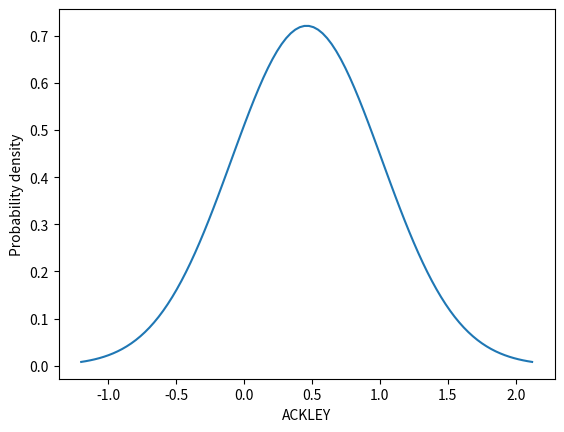
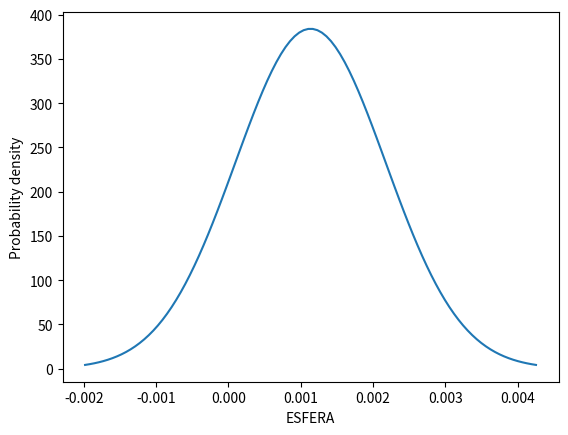
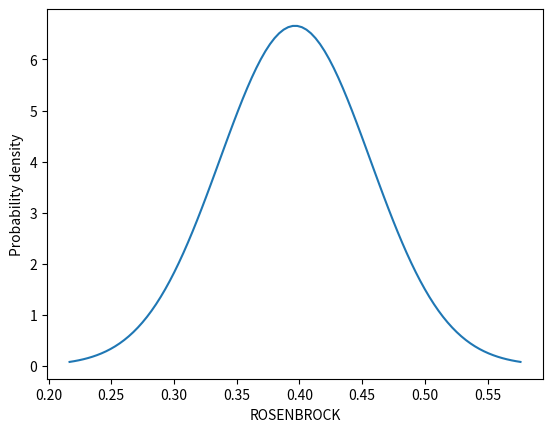

Python code for these plots, in order:
import numpy as np
import matplotlib.pyplot as plt
from scipy.stats import norm

lista_ackley = [0.9804423219142335,
                0.9872088240760395,
                0.0037328684757023975,
                0.9917433355403177,
                0.0005501941684820256,
                0.9881683383410854,
                0.00028753011572909496,
                0.00042543642324163874,
                0.0031756159832293743,
                0.9840175038653329,
                0.9854337106328346,
                1.974934172973195,
                0.005199157432939678,
                0.0015036708814840359,
                0.005897801249182011,
                0.989950737898491,
                0.001883699251132819,
                0.975196279103099,
                0.0010063886300733958,
                0.0006232138505049938,
                0.0001789581585539277,
                0.0002532012106886538,
                0.0010192044779525574,
                0.9863551321050642,
                0.9879104195291742,
                0.00433772641326494,
                0.9884717151477561,
                0.9876451734825671,
                0.003015116628449345,
                0.0005233168514163977]

lista_rosen = [0.3864138546268928,
               0.40724407895293646,
               0.39518297057278373,
               0.3868431501935824,
               0.250946052896725,
               0.34681668012170386,
               0.3891593802228615,
               0.48312482896537495,
               0.44195931525403354,
               0.38014652718074393,
               0.44331373630451637,
               0.3136238643920064,
               0.3485481703339602,
               0.4228311834290936,
               0.400526618500457,
               0.39065410564270053,
               0.29548014866793687,
               0.35114079347395055,
               0.3205467373917983,
               0.40376911638806956,
               0.5109154430493198,
               0.4503192868329917,
               0.35638593640918537,
               0.360964523999877,
               0.4812812904474725,
               0.5073373194384843,
               0.46335977184021265,
               0.411654501375922,
               0.41323533706500165,
               0.3801690535162751]

lista_esfera = [0.0007716407155381251,
                0.0023667382268372054,
                0.0006670085998548214,
                2.8696085590464333e-05,
                0.0012807413314784213,
                0.0029942389945849025,
                0.0028409910287206033,
                0.00047865656942325924,
                0.003045528194065114,
                0.000220838110118345,
                0.00035077473117379587,
                0.0012051506691853923,
                0.00025937018067321524,
                9.051036514597273e-05,
                0.002033404164676438,
                0.0007144515578202774,
                0.0014776372823139701,
                0.0014059961851494674,
                5.769933707635254e-05,
                0.00021974775013786346,
                0.0037543475909552018,
                5.3065500488103795e-06,
                0.0023878048947677403,
                0.0009135001450549967,
                0.0007967532432489747,
                0.0005557700894938153,
                0.0012016303320518179,
                0.0015956435136179393,
                0.00016040069740377123,
                0.00015116771774576062]

mean = np.mean(lista_ackley)
std_dev = np.std(lista_ackley)

# Create a range of x values
x = np.linspace(mean - 3 * std_dev, mean + 3 * std_dev, 100)

# Use the normal distribution to calculate y values
y = norm.pdf(x, mean, std_dev)

# Plot the data
plt.plot(x, y)
plt.xlabel('ACKLEY')
plt.ylabel('Probability density')
plt.savefig('ackley.png')
plt.clf()


mean = np.mean(lista_esfera)
std_dev = np.std(lista_esfera)

# Create a range of x values
x = np.linspace(mean - 3 * std_dev, mean + 3 * std_dev, 100)

# Use the normal distribution to calculate y values
y = norm.pdf(x, mean, std_dev)

# Plot the data
plt.plot(x, y)
plt.xlabel('ESFERA')
plt.ylabel('Probability density')
plt.savefig('esfera.png')
plt.clf()


mean = np.mean(lista_rosen)
std_dev = np.std(lista_rosen)

# Create a range of x values
x = np.linspace(mean - 3 * std_dev, mean + 3 * std_dev, 100)

# Use the normal distribution to calculate y values
y = norm.pdf(x, mean, std_dev)

# Plot the data
plt.plot(x, y)
plt.xlabel('ROSENBROCK')
plt.ylabel('Probability density')
plt.savefig('rosenbrock.png')
plt.clf()
